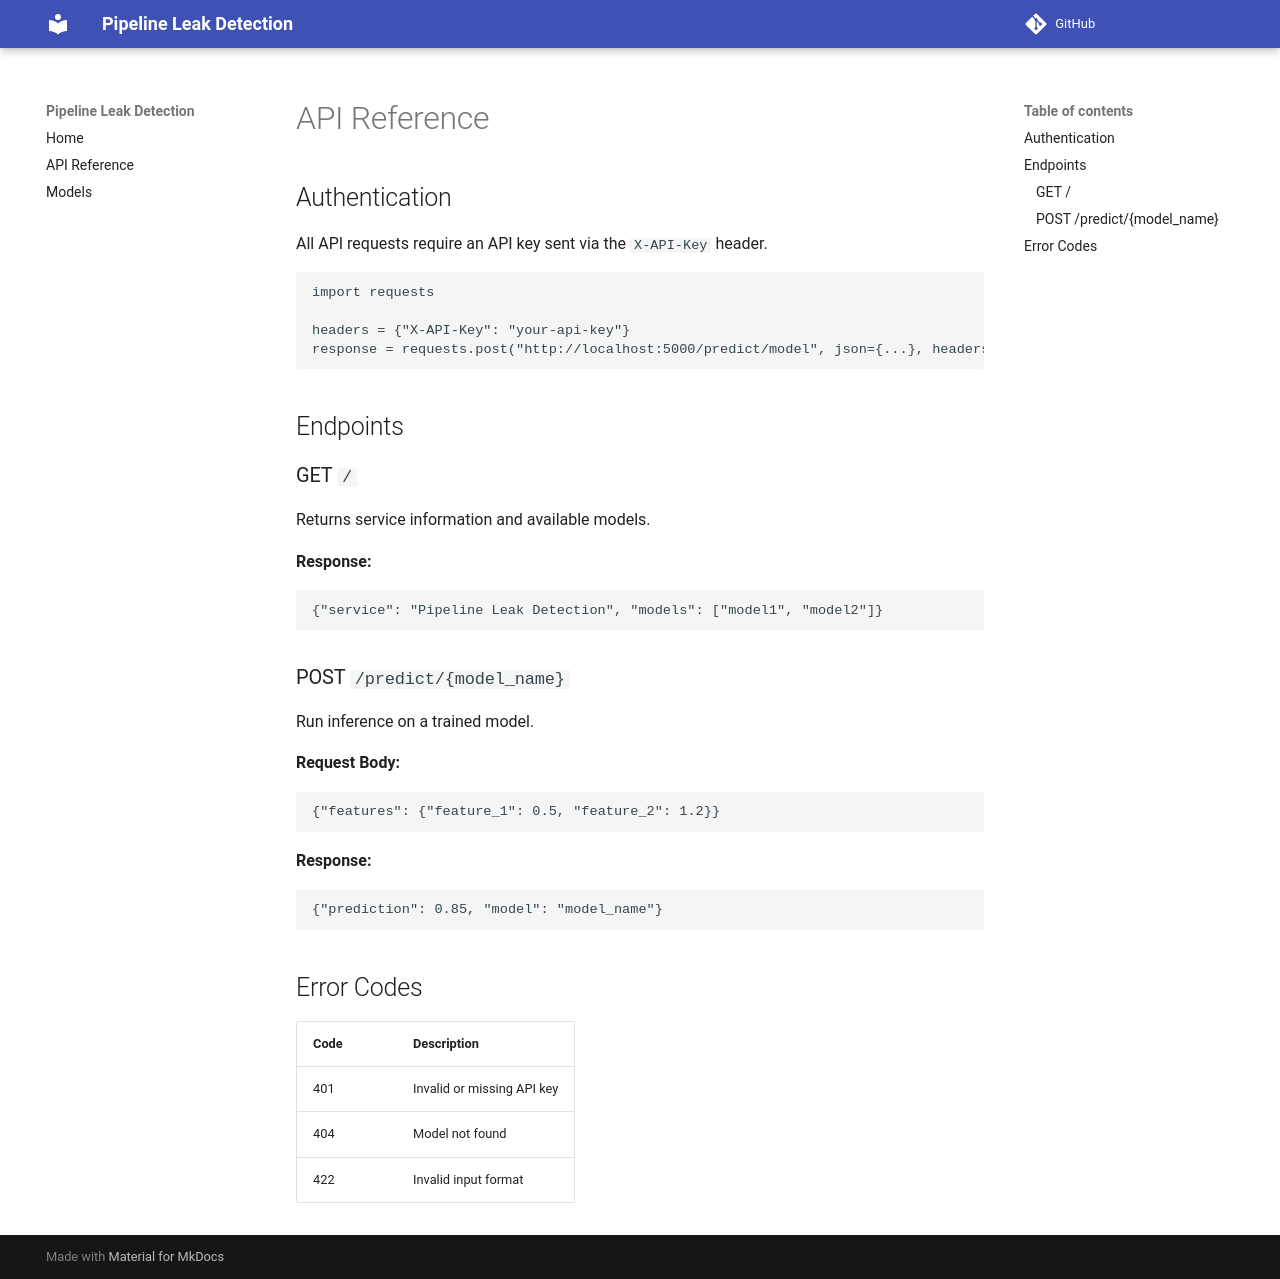

repository: kcabrera83/pipeline-leak-detection · page: API/index.html · generator: mkdocs

# API Reference

## Authentication

All API requests require an API key sent via the `X-API-Key` header.

```python
import requests

headers = {"X-API-Key": "your-api-key"}
response = requests.post("http://localhost:5000/predict/model", json={...}, headers=headers)
```

## Endpoints

### GET `/`

Returns service information and available models.

**Response:**

```json
{"service": "Pipeline Leak Detection", "models": ["model1", "model2"]}
```

### POST `/predict/{model_name}`

Run inference on a trained model.

**Request Body:**

```json
{"features": {"feature_1": 0.5, "feature_2": 1.2}}
```

**Response:**

```json
{"prediction": 0.85, "model": "model_name"}
```

## Error Codes

| Code | Description |
|------|-------------|
| 401 | Invalid or missing API key |
| 404 | Model not found |
| 422 | Invalid input format |
